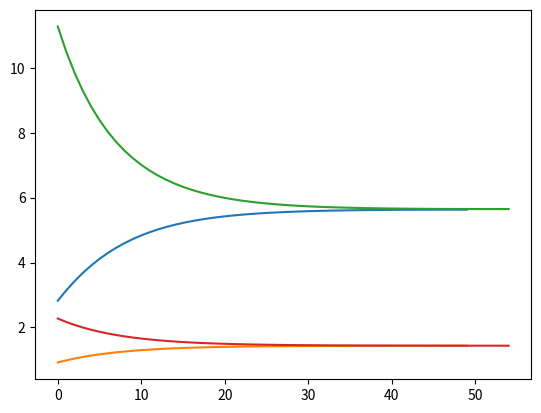

Python code for this plot:
import numpy as np
import matplotlib.pyplot as plt

A = 1
th = 0.4
b = 0.96
d = 0.1

i = 0

kss = ((((1-b)/b) + d) / (A*th))**(1/(th-1))
css = A * (kss)**(th) - d * kss

runs = 0

cl = 0
ch = kss

k = []
c = []
k.append(kss/2)
c.append(0)

k[0] = kss/2
done = False 

while(done == False):
    runs += 1
    
    for i in range(5000):
        c[0] = (cl + ch)/2
        if i > 0:
            k.append(k[i-1] - d*k[i-1] + (A * k[i-1]**(th)) - c[i-1])
            c.append(c[i-1] * b * ((A * th * k[i-1]**(th-1)) + 1 - d))
        if np.absolute(c[i] - css) < 10**(-4):
            csolution = c
            ksolution = k
            done = True
            break
        if c[i] > css:
            ch = c[0]
            k = []
            c = []
            k.append(kss/2)
            c.append(0)
            break
        
        if c[i] < c[0]:
            cl = c[0]
            k = []
            c = []
            k.append(kss/2)
            c.append(0)
            break
        
plt.plot(ksolution)
plt.show()

plt.plot(csolution)
plt.show()





A = 1
th = 0.4
b = 0.96
d = 0.1

i = 0

kss = ((((1-b)/b) + d) / (A*th))**(1/(th-1))
css = A * (kss)**(th) - d * kss

runs = 0

cl = 0
ch = 10

k = []
c = []
k.append(kss * 2)
c.append(0)

k[0] = kss * 2
done = False 

while(done == False):
    runs += 1
    
    for i in range(5000):
        c[0] = (cl + ch)/2
        if i > 0:
            k.append(k[i-1] - d*k[i-1] + (A * k[i-1]**(th)) - c[i-1])
            c.append(c[i-1] * b * ((A * th * k[i-1]**(th-1)) + 1 - d))
        if np.absolute(c[i] - css) < 10**(-4):
            csolution = c
            ksolution = k
            done = True
            break
        if c[i] < css:
            cl = c[0]
            k = []
            c = []
            k.append(kss * 2)
            c.append(0)
            break
        
        if c[i] > c[i-1]:
            ch = c[0]
            k = []
            c = []
            k.append(kss * 2)
            c.append(0)
            break
        
plt.plot(ksolution)
plt.show()

plt.plot(csolution)
plt.show()





